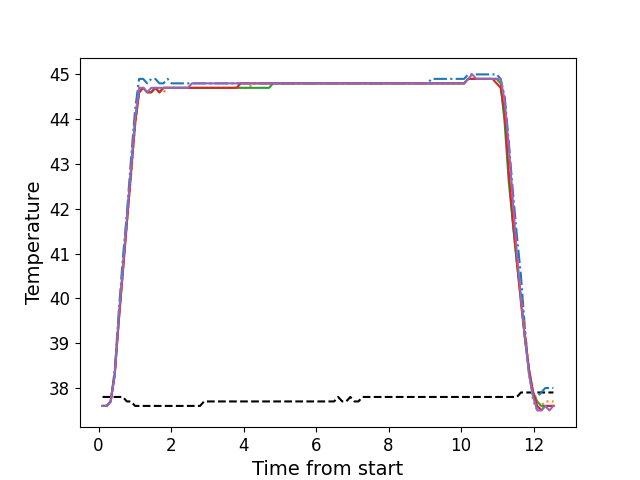

Data behind this chart, as committed beside it:
, times, neutral, z1, z2, z3, z4, z5
0, 0.1086, 37.8, 37.6, 37.6, 37.6, 37.6, 37.6
1, 0.2203, 37.8, 37.6, 37.6, 37.6, 37.6, 37.6
2, 0.3329, 37.8, 37.7, 37.7, 37.7, 37.7, 37.7
3, 0.4445, 37.8, 38.4, 38.3, 38.3, 38.3, 38.3
4, 0.5561, 37.8, 39.7, 39.5, 39.5, 39.5, 39.6
5, 0.6688, 37.8, 40.9, 40.6, 40.6, 40.6, 40.7
6, 0.7804, 37.7, 41.9, 41.7, 41.7, 41.7, 41.8
7, 0.893, 37.7, 43.1, 42.7, 42.8, 42.8, 42.9
8, 1.005, 37.6, 44.2, 43.8, 43.9, 43.9, 44.0
9, 1.117, 37.6, 44.9, 44.6, 44.6, 44.6, 44.7
10, 1.229, 37.6, 44.9, 44.7, 44.7, 44.7, 44.7
11, 1.341, 37.6, 44.8, 44.6, 44.6, 44.6, 44.6
12, 1.453, 37.6, 44.9, 44.6, 44.6, 44.6, 44.7
13, 1.566, 37.6, 44.9, 44.7, 44.7, 44.7, 44.7
14, 1.677, 37.6, 44.8, 44.6, 44.6, 44.6, 44.7
15, 1.789, 37.6, 44.8, 44.6, 44.7, 44.7, 44.7
16, 1.902, 37.6, 44.9, 44.7, 44.7, 44.7, 44.7
17, 2.013, 37.6, 44.8, 44.7, 44.7, 44.7, 44.7
18, 2.126, 37.6, 44.8, 44.7, 44.7, 44.7, 44.7
19, 2.237, 37.6, 44.8, 44.7, 44.7, 44.7, 44.7
20, 2.35, 37.6, 44.8, 44.7, 44.7, 44.7, 44.7
21, 2.462, 37.6, 44.8, 44.7, 44.7, 44.7, 44.7
22, 2.574, 37.6, 44.8, 44.7, 44.7, 44.7, 44.8
23, 2.686, 37.6, 44.8, 44.7, 44.7, 44.7, 44.8
24, 2.798, 37.6, 44.8, 44.7, 44.7, 44.7, 44.8
25, 2.91, 37.7, 44.8, 44.7, 44.7, 44.7, 44.8
26, 3.022, 37.7, 44.8, 44.7, 44.7, 44.7, 44.8
27, 3.134, 37.7, 44.8, 44.7, 44.7, 44.7, 44.8
28, 3.246, 37.7, 44.8, 44.7, 44.7, 44.7, 44.8
29, 3.358, 37.7, 44.8, 44.7, 44.7, 44.7, 44.8
30, 3.471, 37.7, 44.8, 44.7, 44.7, 44.7, 44.8
31, 3.582, 37.7, 44.8, 44.7, 44.7, 44.7, 44.8
32, 3.694, 37.7, 44.8, 44.7, 44.7, 44.7, 44.8
33, 3.807, 37.7, 44.8, 44.7, 44.7, 44.7, 44.8
34, 3.919, 37.7, 44.8, 44.7, 44.7, 44.8, 44.8
35, 4.03, 37.7, 44.8, 44.7, 44.7, 44.8, 44.8
36, 4.143, 37.7, 44.8, 44.7, 44.7, 44.8, 44.8
37, 4.255, 37.7, 44.8, 44.8, 44.7, 44.8, 44.8
38, 4.367, 37.7, 44.8, 44.8, 44.7, 44.8, 44.8
39, 4.479, 37.7, 44.8, 44.8, 44.7, 44.8, 44.8
40, 4.591, 37.7, 44.8, 44.8, 44.7, 44.8, 44.8
41, 4.703, 37.7, 44.8, 44.8, 44.7, 44.8, 44.8
42, 4.816, 37.7, 44.8, 44.8, 44.8, 44.8, 44.8
43, 4.927, 37.7, 44.8, 44.8, 44.8, 44.8, 44.8
44, 5.039, 37.7, 44.8, 44.8, 44.8, 44.8, 44.8
45, 5.152, 37.7, 44.8, 44.8, 44.8, 44.8, 44.8
46, 5.263, 37.7, 44.8, 44.8, 44.8, 44.8, 44.8
47, 5.376, 37.7, 44.8, 44.8, 44.8, 44.8, 44.8
48, 5.487, 37.7, 44.8, 44.8, 44.8, 44.8, 44.8
49, 5.601, 37.7, 44.8, 44.8, 44.8, 44.8, 44.8
50, 5.712, 37.7, 44.8, 44.8, 44.8, 44.8, 44.8
51, 5.824, 37.7, 44.8, 44.8, 44.8, 44.8, 44.8
52, 5.936, 37.7, 44.8, 44.8, 44.8, 44.8, 44.8
53, 6.048, 37.7, 44.8, 44.8, 44.8, 44.8, 44.8
54, 6.16, 37.7, 44.8, 44.8, 44.8, 44.8, 44.8
55, 6.272, 37.7, 44.8, 44.8, 44.8, 44.8, 44.8
56, 6.383, 37.7, 44.8, 44.8, 44.8, 44.8, 44.8
57, 6.496, 37.7, 44.8, 44.8, 44.8, 44.8, 44.8
58, 6.608, 37.8, 44.8, 44.8, 44.8, 44.8, 44.8
59, 6.721, 37.7, 44.8, 44.8, 44.8, 44.8, 44.8
... 52 more rows
